Dataset: processed (GitHub, ruzbeh4/banknote-net). Classes: 1000000 variant 1 back, 1000000 variant 1 front, 100000 variant 1 back, 100000 variant 1 front, 100000 variant 2 front, 100000 variant 3 back, 100000 variant 3 front, 100000 variant 4 back, 100000 variant 4 front, 10000 variant 1 back, 10000 variant 1 front, 1000 variant 1 back, 1000 variant 1 front, 1000 variant 2 back, 1000 variant 2 front, 1000 variant 3 back, 1000 variant 3 front, 200000 variant 1 back, 200000 variant 1 front, 200000 variant 2 back, 200000 variant 2 front, 2000 variant 3 back, 2000 variant 3 front, 500000 variant 1 back, 500000 variant 1 front, 50000 variant 1 back, 50000 variant 1 front, 50000 variant 2 back, 50000 variant 2 front, 50000 variant 3 back, 50000 variant 3 front, 50000 variant 4 back, 50000 variant 4 front, 5000 variant 1 back, 5000 variant 1 front, 5000 variant 2 back, 5000 variant 2 front, 5000 variant 3 back, none.

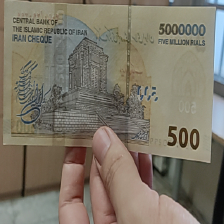
Label: 500000 variant 1 back

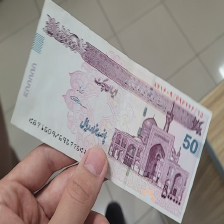
Label: 50000 variant 4 front

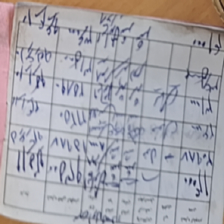
Label: none

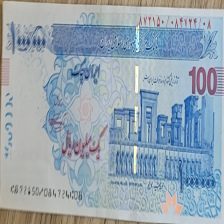
Label: 100000 variant 3 front

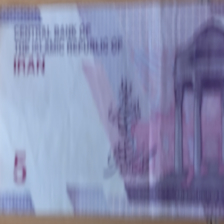
Label: 5000 variant 2 back

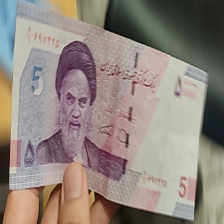
Label: 5000 variant 2 front
